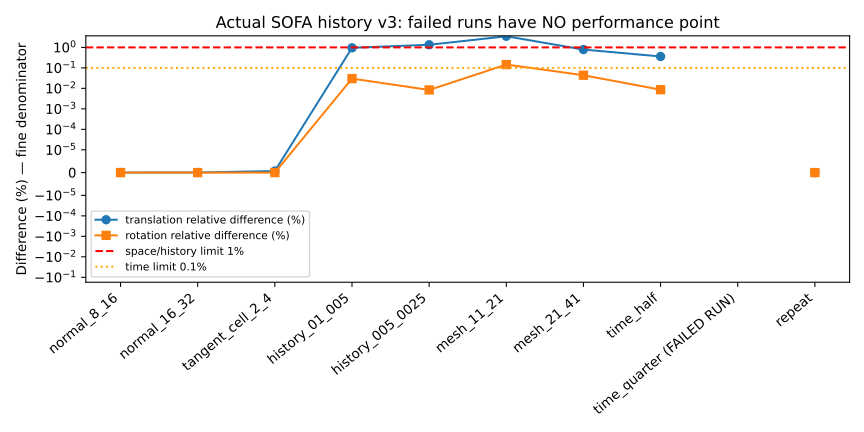

The table this chart was drawn from, first rows:
comparison, status, limit, translation_relative_error, rotation_relative_error
normal_8_16, PASS, 0.01, 3.7198428768416645e-10, 1.563938758319667e-12
normal_16_32, PASS, 0.01, 4.1870839518342935e-10, 3.2114684605887747e-12
tangent_cell_2_4, PASS, 0.01, 6.889567058175461e-09, 1.0142023339801596e-13
history_01_005, PASS, 0.01, 0.009536, 0.0002991
history_005_0025, FAIL, 0.01, 0.0134, 8.346530574293608e-05
mesh_11_21, FAIL, 0.01, 0.03483, 0.00145
mesh_21_41, PASS, 0.01, 0.007824, 0.000437
time_half, FAIL, 0.001, 0.00359, 8.575786773777477e-05
time_quarter, FAIL, , , 
repeat, PASS, 1e-06, 0.0, 0.0
